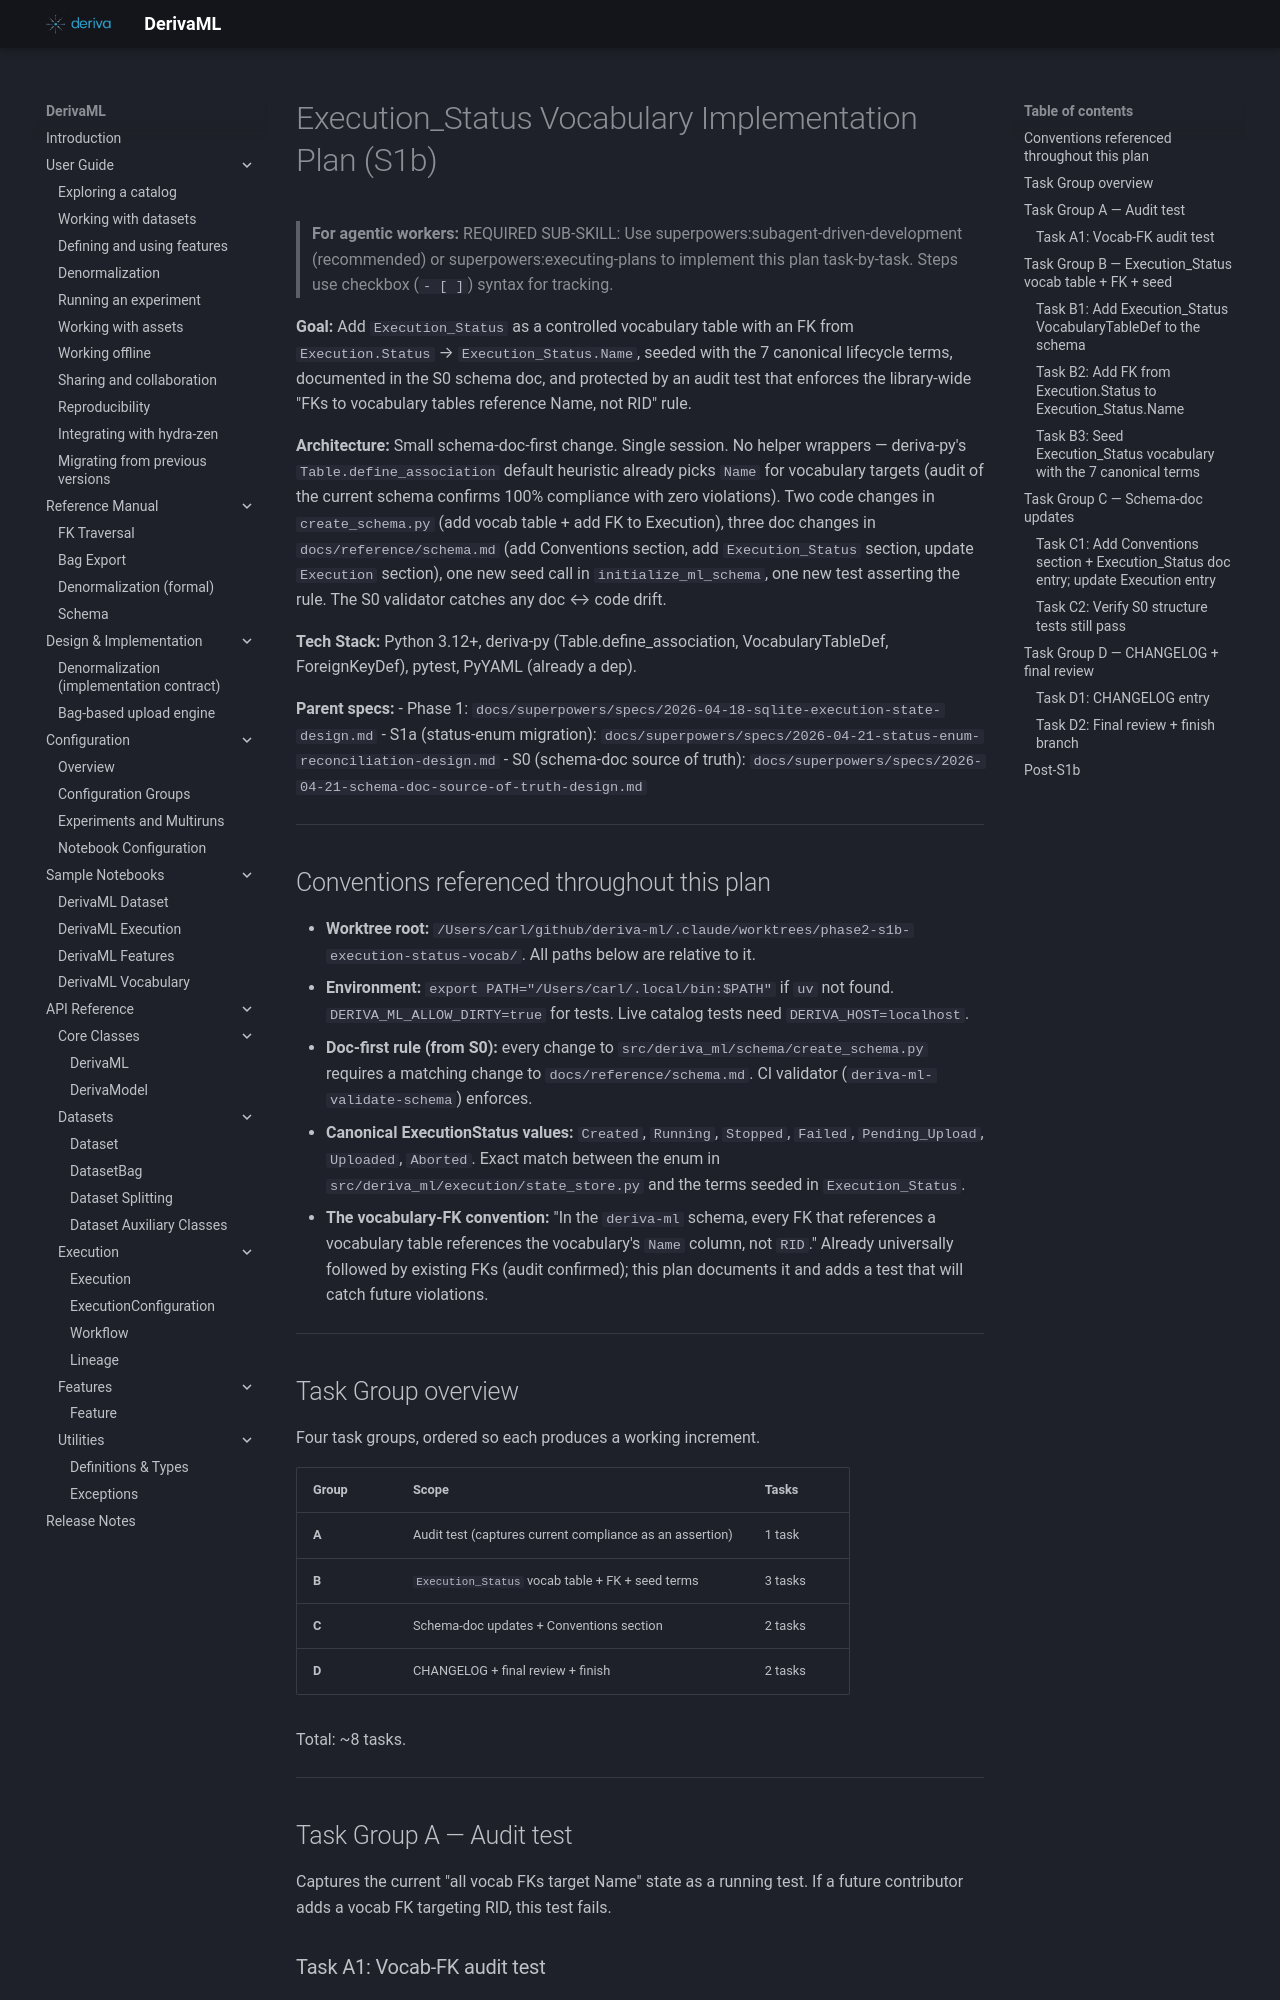

repository: informatics-isi-edu/deriva-ml · page: superpowers/plans/archive/2026-04-21-execution-status-vocab/index.html · generator: mkdocs

# Execution_Status Vocabulary Implementation Plan (S1b)

> **For agentic workers:** REQUIRED SUB-SKILL: Use superpowers:subagent-driven-development (recommended) or superpowers:executing-plans to implement this plan task-by-task. Steps use checkbox (`- [ ]`) syntax for tracking.

**Goal:** Add `Execution_Status` as a controlled vocabulary table with an FK from `Execution.Status` → `Execution_Status.Name`, seeded with the 7 canonical lifecycle terms, documented in the S0 schema doc, and protected by an audit test that enforces the library-wide "FKs to vocabulary tables reference Name, not RID" rule.

**Architecture:** Small schema-doc-first change. Single session. No helper wrappers — deriva-py's `Table.define_association` default heuristic already picks `Name` for vocabulary targets (audit of the current schema confirms 100% compliance with zero violations). Two code changes in `create_schema.py` (add vocab table + add FK to Execution), three doc changes in `docs/reference/schema.md` (add Conventions section, add `Execution_Status` section, update `Execution` section), one new seed call in `initialize_ml_schema`, one new test asserting the rule. The S0 validator catches any doc ↔ code drift.

**Tech Stack:** Python 3.12+, deriva-py (Table.define_association, VocabularyTableDef, ForeignKeyDef), pytest, PyYAML (already a dep).

**Parent specs:**
- Phase 1: `docs/superpowers/specs/2026-04-18-sqlite-execution-state-design.md`
- S1a (status-enum migration): `docs/superpowers/specs/2026-04-21-status-enum-reconciliation-design.md`
- S0 (schema-doc source of truth): `docs/superpowers/specs/2026-04-21-schema-doc-source-of-truth-design.md`

---

## Conventions referenced throughout this plan

- **Worktree root:** `/Users/carl/github/deriva-ml/.claude/worktrees/phase2-s1b-execution-status-vocab/`. All paths below are relative to it.
- **Environment:** `export PATH="/Users/carl/.local/bin:$PATH"` if `uv` not found. `DERIVA_ML_ALLOW_DIRTY=true` for tests. Live catalog tests need `DERIVA_HOST=localhost`.
- **Doc-first rule (from S0):** every change to `src/deriva_ml/schema/create_schema.py` requires a matching change to `docs/reference/schema.md`. CI validator (`deriva-ml-validate-schema`) enforces.
- **Canonical ExecutionStatus values:** `Created`, `Running`, `Stopped`, `Failed`, `Pending_Upload`, `Uploaded`, `Aborted`. Exact match between the enum in `src/deriva_ml/execution/state_store.py` and the terms seeded in `Execution_Status`.
- **The vocabulary-FK convention:** "In the `deriva-ml` schema, every FK that references a vocabulary table references the vocabulary's `Name` column, not `RID`." Already universally followed by existing FKs (audit confirmed); this plan documents it and adds a test that will catch future violations.

---

## Task Group overview

Four task groups, ordered so each produces a working increment.

| Group | Scope | Tasks |
|---|---|---|
| **A** | Audit test (captures current compliance as an assertion) | 1 task |
| **B** | `Execution_Status` vocab table + FK + seed terms | 3 tasks |
| **C** | Schema-doc updates + Conventions section | 2 tasks |
| **D** | CHANGELOG + final review + finish | 2 tasks |

Total: ~8 tasks.

---

## Task Group A — Audit test

Captures the current "all vocab FKs target Name" state as a running test. If a future contributor adds a vocab FK targeting RID, this test fails.
